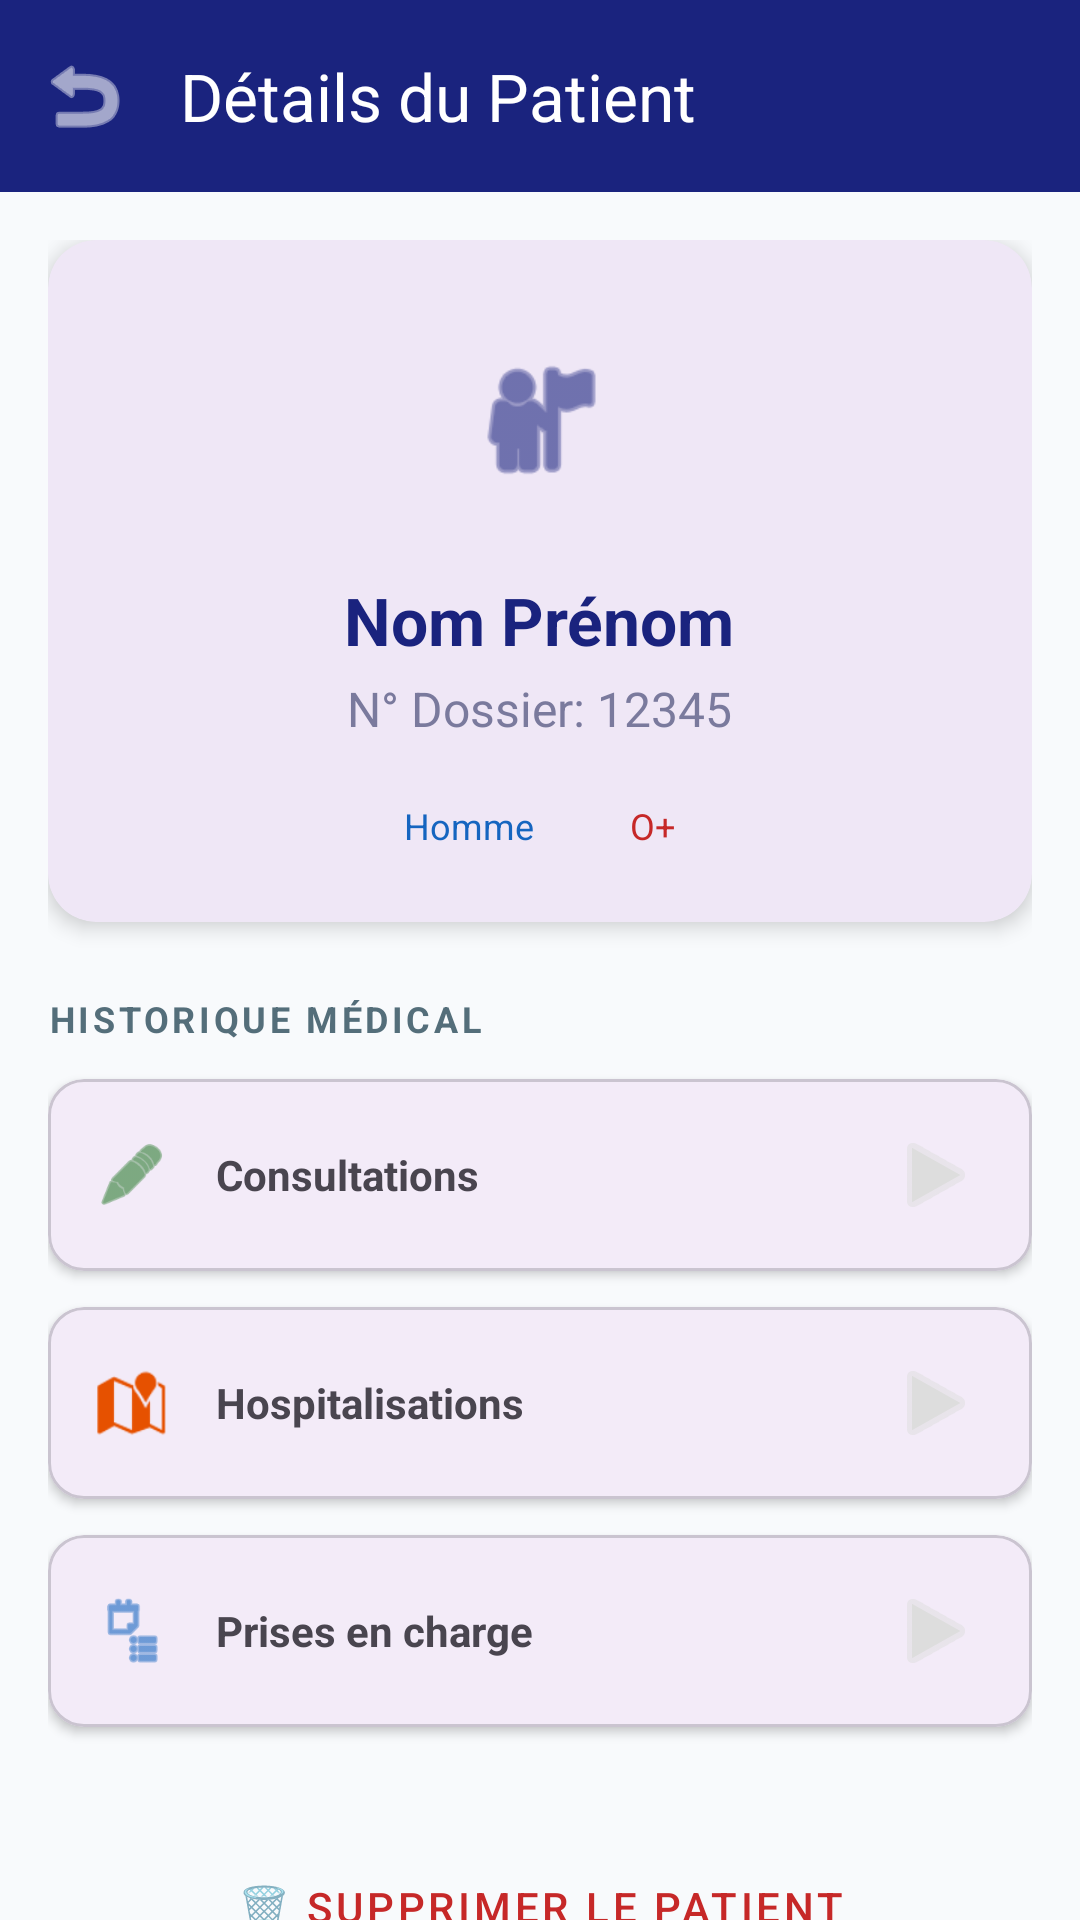

Here is an Android app screen rendered from its layout file. Give the layout XML and the strings, colors and styles it references.
<!-- AndroidManifest.xml: application theme Theme.SYSTEMHOSPITALIER -->
<!-- res/layout/activity_patient_details.xml -->
<?xml version="1.0" encoding="utf-8"?>
<androidx.coordinatorlayout.widget.CoordinatorLayout xmlns:android="http://schemas.android.com/apk/res/android"
    xmlns:app="http://schemas.android.com/apk/res-auto"
    android:layout_width="match_parent"
    android:layout_height="match_parent"
    android:background="#F8FAFC">

    <com.google.android.material.appbar.AppBarLayout
        android:layout_width="match_parent"
        android:layout_height="wrap_content">

        <com.google.android.material.appbar.MaterialToolbar
            android:id="@+id/toolbar"
            android:layout_width="match_parent"
            android:layout_height="?attr/actionBarSize"
            android:background="#1A237E"
            app:title="Détails du Patient"
            app:titleTextColor="#FFFFFF"
            app:navigationIcon="@android:drawable/ic_menu_revert"
            app:navigationIconTint="#FFFFFF"/>

    </com.google.android.material.appbar.AppBarLayout>

    <androidx.core.widget.NestedScrollView
        android:layout_width="match_parent"
        android:layout_height="match_parent"
        app:layout_behavior="@string/appbar_scrolling_view_behavior">

        <LinearLayout
            android:layout_width="match_parent"
            android:layout_height="wrap_content"
            android:orientation="vertical"
            android:padding="16dp">

            <com.google.android.material.card.MaterialCardView
                android:layout_width="match_parent"
                android:layout_height="wrap_content"
                app:cardCornerRadius="16dp"
                app:cardElevation="4dp"
                app:strokeWidth="0dp">

                <LinearLayout
                    android:layout_width="match_parent"
                    android:layout_height="wrap_content"
                    android:orientation="vertical"
                    android:padding="20dp"
                    android:gravity="center_horizontal">

                    <ImageView
                        android:layout_width="80dp"
                        android:layout_height="80dp"
                        android:src="@android:drawable/ic_menu_myplaces"
                        app:tint="#1A237E"
                        android:background="@drawable/circle_background"
                        android:padding="16dp"/>

                    <TextView
                        android:id="@+id/tvFullName"
                        android:layout_width="wrap_content"
                        android:layout_height="wrap_content"
                        android:text="Nom Prénom"
                        android:textSize="22sp"
                        android:textStyle="bold"
                        android:textColor="#1A237E"
                        android:layout_marginTop="12dp"/>

                    <TextView
                        android:id="@+id/tvNumeroDossier"
                        android:layout_width="wrap_content"
                        android:layout_height="wrap_content"
                        android:text="N° Dossier: 12345"
                        android:textColor="#7A7A9D"
                        android:textSize="16sp"
                        android:layout_marginTop="4dp"/>

                    <LinearLayout
                        android:layout_width="match_parent"
                        android:layout_height="wrap_content"
                        android:orientation="horizontal"
                        android:layout_marginTop="16dp"
                        android:gravity="center">

                        <TextView
                            android:id="@+id/chipSexe"
                            android:layout_width="wrap_content"
                            android:layout_height="wrap_content"
                            android:text="Homme"
                            android:background="@drawable/badge_background"
                            android:paddingStart="12dp"
                            android:paddingEnd="12dp"
                            android:paddingTop="4dp"
                            android:paddingBottom="4dp"
                            android:textColor="#1565C0"
                            android:textSize="12sp" />

                        <TextView
                            android:id="@+id/chipGroupeSanguin"
                            android:layout_width="wrap_content"
                            android:layout_height="wrap_content"
                            android:layout_marginStart="8dp"
                            android:text="O+"
                            android:background="@drawable/badge_background"
                            android:paddingStart="12dp"
                            android:paddingEnd="12dp"
                            android:paddingTop="4dp"
                            android:paddingBottom="4dp"
                            android:textColor="#C62828"
                            android:textSize="12sp" />
                    </LinearLayout>
                </LinearLayout>
            </com.google.android.material.card.MaterialCardView>

            <TextView
                android:layout_width="wrap_content"
                android:layout_height="wrap_content"
                android:text="HISTORIQUE MÉDICAL"
                android:textSize="12sp"
                android:textStyle="bold"
                android:textColor="#546E7A"
                android:letterSpacing="0.1"
                android:layout_marginTop="24dp"
                android:layout_marginBottom="12dp"/>

            <com.google.android.material.card.MaterialCardView
                android:id="@+id/cardConsultations"
                android:layout_width="match_parent"
                android:layout_height="wrap_content"
                android:layout_marginBottom="12dp"
                app:cardCornerRadius="12dp"
                app:cardElevation="2dp">
                <LinearLayout
                    android:layout_width="match_parent"
                    android:layout_height="wrap_content"
                    android:orientation="horizontal"
                    android:padding="16dp"
                    android:gravity="center_vertical">
                    <ImageView android:layout_width="24dp" android:layout_height="24dp" android:src="@android:drawable/ic_menu_edit" app:tint="#2E7D32"/>
                    <TextView android:layout_width="0dp" android:layout_height="wrap_content" android:layout_weight="1" android:layout_marginStart="16dp" android:text="Consultations" android:textStyle="bold"/>
                    <ImageView android:layout_width="wrap_content" android:layout_height="wrap_content" android:src="@android:drawable/ic_media_play" app:tint="#DDDDDD"/>
                </LinearLayout>
            </com.google.android.material.card.MaterialCardView>

            <com.google.android.material.card.MaterialCardView
                android:id="@+id/cardHospitalisations"
                android:layout_width="match_parent"
                android:layout_height="wrap_content"
                android:layout_marginBottom="12dp"
                app:cardCornerRadius="12dp"
                app:cardElevation="2dp">
                <LinearLayout
                    android:layout_width="match_parent"
                    android:layout_height="wrap_content"
                    android:orientation="horizontal"
                    android:padding="16dp"
                    android:gravity="center_vertical">
                    <ImageView android:layout_width="24dp" android:layout_height="24dp" android:src="@android:drawable/ic_dialog_map" app:tint="#E65100"/>
                    <TextView android:layout_width="0dp" android:layout_height="wrap_content" android:layout_weight="1" android:layout_marginStart="16dp" android:text="Hospitalisations" android:textStyle="bold"/>
                    <ImageView android:layout_width="wrap_content" android:layout_height="wrap_content" android:src="@android:drawable/ic_media_play" app:tint="#DDDDDD"/>
                </LinearLayout>
            </com.google.android.material.card.MaterialCardView>

            <com.google.android.material.card.MaterialCardView
                android:id="@+id/cardPrisesEnCharge"
                android:layout_width="match_parent"
                android:layout_height="wrap_content"
                android:layout_marginBottom="24dp"
                app:cardCornerRadius="12dp"
                app:cardElevation="2dp">
                <LinearLayout
                    android:layout_width="match_parent"
                    android:layout_height="wrap_content"
                    android:orientation="horizontal"
                    android:padding="16dp"
                    android:gravity="center_vertical">
                    <ImageView android:layout_width="24dp" android:layout_height="24dp" android:src="@android:drawable/ic_menu_agenda" app:tint="#1565C0"/>
                    <TextView android:layout_width="0dp" android:layout_height="wrap_content" android:layout_weight="1" android:layout_marginStart="16dp" android:text="Prises en charge" android:textStyle="bold"/>
                    <ImageView android:layout_width="wrap_content" android:layout_height="wrap_content" android:src="@android:drawable/ic_media_play" app:tint="#DDDDDD"/>
                </LinearLayout>
            </com.google.android.material.card.MaterialCardView>

            <com.google.android.material.button.MaterialButton
                android:id="@+id/btnDeletePatient"
                style="@style/Widget.MaterialComponents.Button.TextButton"
                android:layout_width="match_parent"
                android:layout_height="56dp"
                android:text="🗑 Supprimer le patient"
                android:textColor="#C62828"
                app:rippleColor="#FFEBEE"
                android:layout_marginTop="8dp"
                android:layout_marginBottom="32dp"/>

        </LinearLayout>
    </androidx.core.widget.NestedScrollView>

</androidx.coordinatorlayout.widget.CoordinatorLayout>
<!-- resources referenced by this layout -->
<resources>
  <style name="Theme.SYSTEMHOSPITALIER" parent="Base.Theme.SYSTEMHOSPITALIER" />
  <style name="Base.Theme.SYSTEMHOSPITALIER" parent="Theme.Material3.DayNight.NoActionBar">
          
          
      </style>
</resources>
